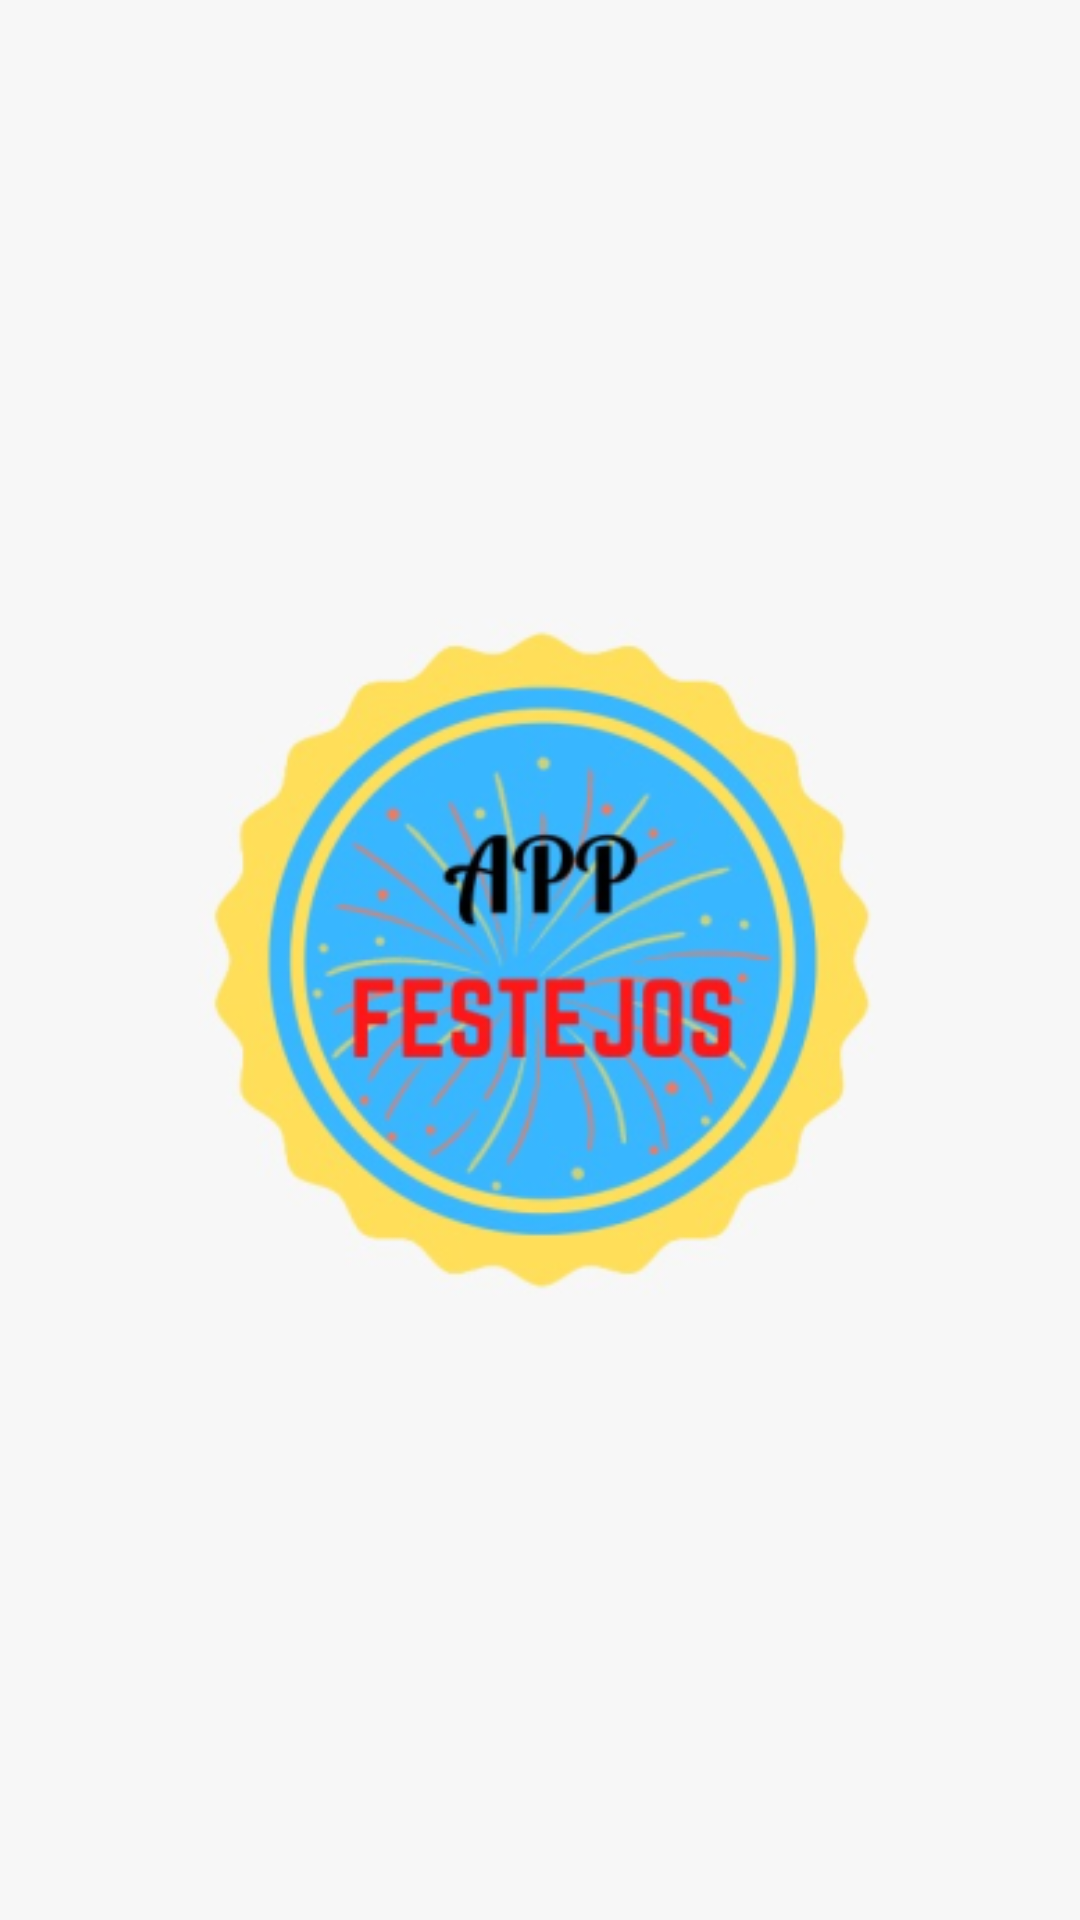

Layout XML and referenced resources for this Android screen:
<!-- AndroidManifest.xml: application theme Theme.Reto -->
<!-- res/layout/activity_login_splash.xml -->
<?xml version="1.0" encoding="utf-8"?>
<androidx.coordinatorlayout.widget.CoordinatorLayout
    android:id="@+id/splash"
    xmlns:android="http://schemas.android.com/apk/res/android"
    xmlns:tools="http://schemas.android.com/tools"
    android:layout_width="match_parent"
    android:layout_height="match_parent"
    tools:context=".Login_Splash">

    <LinearLayout
        android:layout_width="match_parent"
        android:layout_height="match_parent"
        android:background="@color/white"
        android:gravity="center">

        <ImageView
            android:layout_width="300dp"
            android:layout_height="300dp"
            android:src="@mipmap/ic_launcher_foreground"
            tools:ignore="ImageContrastCheck"
            android:contentDescription="@string/todo" />
    </LinearLayout>

</androidx.coordinatorlayout.widget.CoordinatorLayout>
<!-- resources referenced by this layout -->
<resources>
  <color name="white">#F7F7F7</color>
  <!-- mipmap ic_launcher_foreground: png bitmap (mipmap-hdpi, 28568 bytes) -->
  <string name="todo">TODO</string>
  <style name="Theme.Reto" parent="Theme.MaterialComponents.DayNight.DarkActionBar">
          
          <item name="colorPrimary">@color/purple_contrast</item>
          <item name="colorPrimaryVariant">@color/light_purple</item>
          <item name="colorOnPrimary">@color/white</item>
          
          <item name="colorSecondary">@color/third_color</item>
          <item name="colorSecondaryVariant">@color/black</item>
          <item name="colorOnSecondary">@color/black</item>
          
          <item name="android:statusBarColor" tools:targetApi="l">?attr/colorPrimaryVariant</item>
          
      </style>
  <color name="purple_contrast">#B303FF</color>
  <color name="light_purple">#B480FF</color>
  <color name="third_color">#7763FF</color>
  <color name="black">#000000</color>
</resources>
